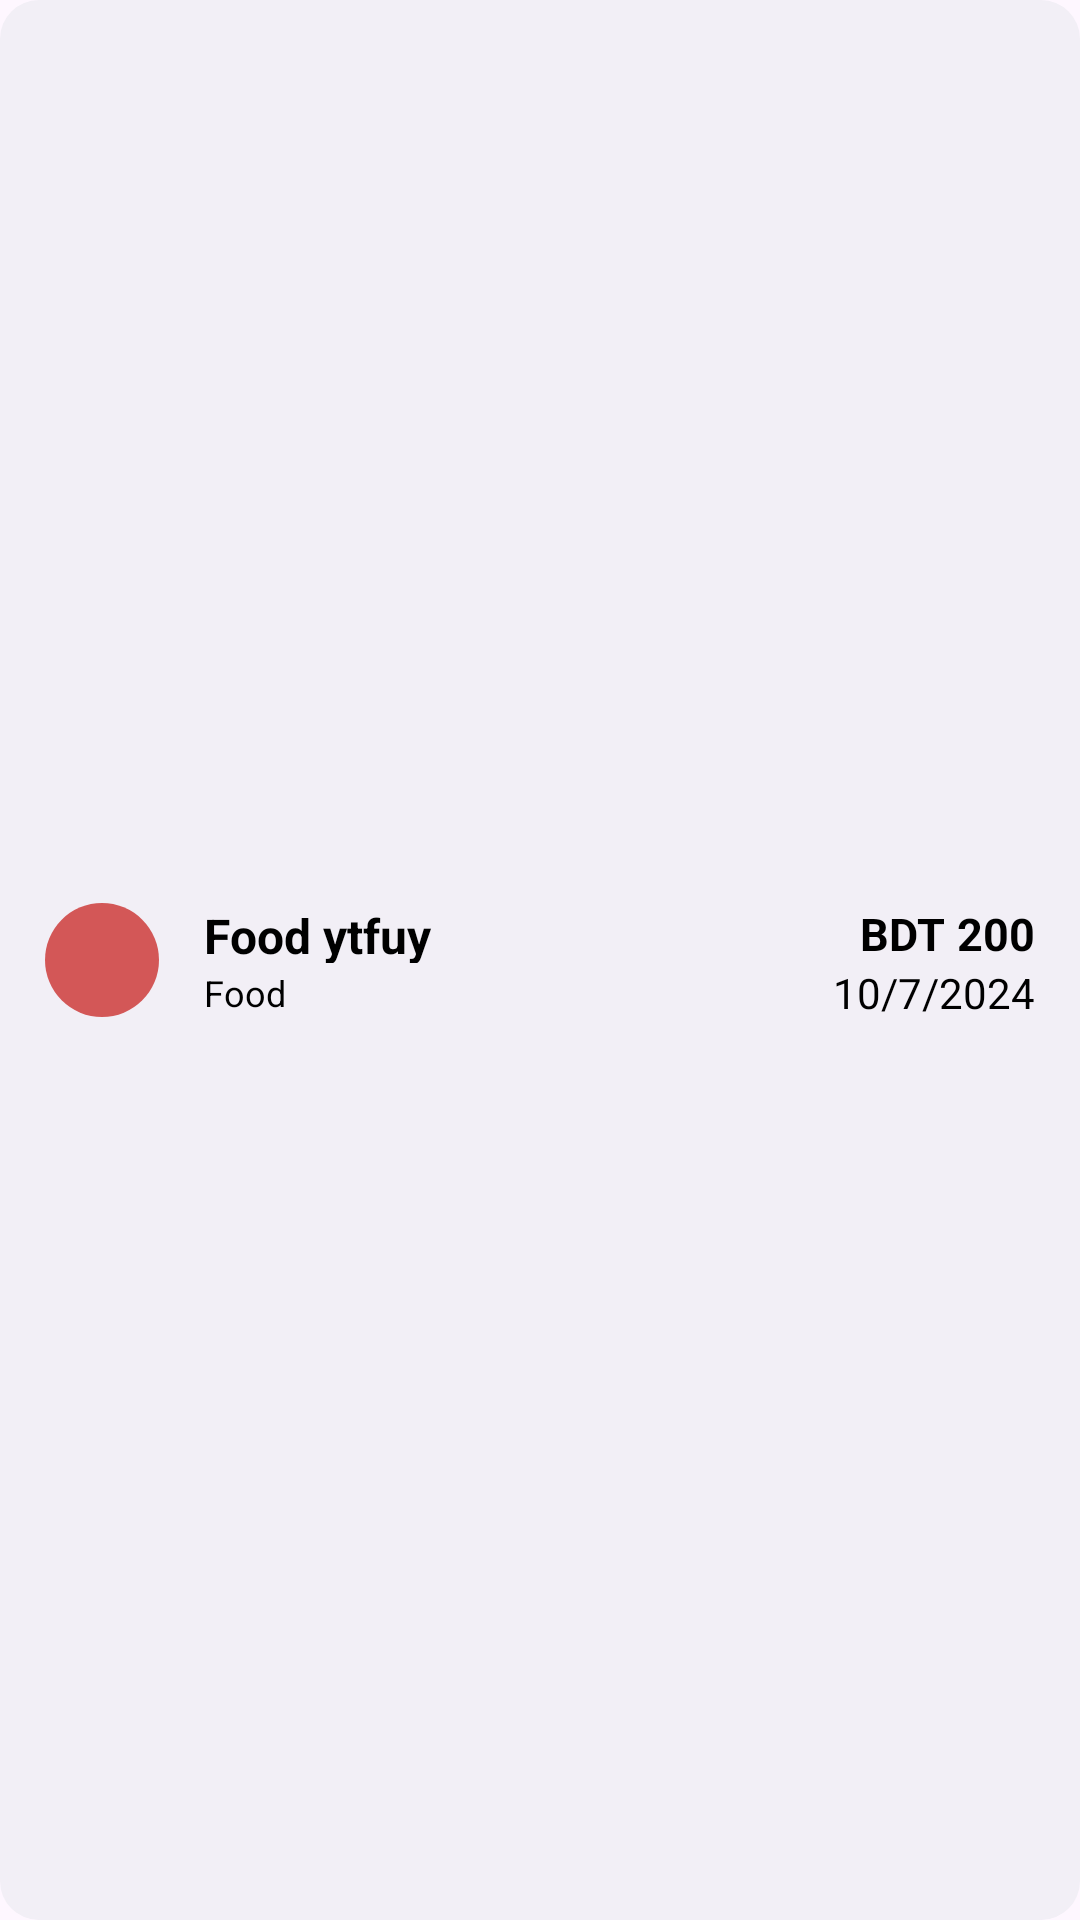

Android layout source for this screen:
<!-- AndroidManifest.xml: application theme Base.Theme.TrackPocket -->
<!-- res/layout/recycler_transactions_layout.xml -->
<?xml version="1.0" encoding="utf-8"?>

<androidx.constraintlayout.widget.ConstraintLayout xmlns:android="http://schemas.android.com/apk/res/android"
    xmlns:tools="http://schemas.android.com/tools"
    android:layout_width="match_parent"
    xmlns:app="http://schemas.android.com/apk/res-auto"
    android:background="@drawable/grey_rounded_rectangle_bg"
    android:elevation="10dp"
    android:layout_marginBottom="10dp"
    android:layout_height="wrap_content">
    
    <View
        android:id="@+id/transaction_icon_bg"
        android:layout_width="38dp"
        android:layout_height="38dp"
        android:layout_marginTop="12dp"
        android:layout_marginBottom="12dp"
        android:layout_marginStart="15dp"
        android:elevation="10dp"
        android:background="@drawable/transaction_icon_bg"
        android:backgroundTint="@color/red"
        app:layout_constraintStart_toStartOf="parent"
        app:layout_constraintTop_toTopOf="parent"
        app:layout_constraintBottom_toBottomOf="parent"/>

    <ImageView
        android:id="@+id/transaction_icon"
        android:layout_width="27dp"
        android:layout_height="27dp"
        android:contentDescription="transaction_type_icon"
        android:elevation="11dp"
        app:layout_constraintEnd_toEndOf="@+id/transaction_icon_bg"
        app:layout_constraintStart_toStartOf="@+id/transaction_icon_bg"
        app:layout_constraintTop_toTopOf="@+id/transaction_icon_bg"
        app:layout_constraintBottom_toBottomOf="@+id/transaction_icon_bg"
        tools:ignore="HardcodedText" />

    <TextView
        android:id="@+id/transaction_description"
        android:layout_width="180dp"
        android:layout_height="20dp"
        android:layout_marginStart="15dp"
        android:text="Food ytfuy"
        android:textColor="@color/black"
        android:elevation="10dp"
        android:textSize="16sp"
        android:textStyle="bold"
        app:layout_constraintStart_toEndOf="@+id/transaction_icon_bg"
        app:layout_constraintTop_toTopOf="@+id/transaction_icon_bg" />

    <TextView
        android:id="@+id/transaction_account"
        android:layout_width="wrap_content"
        android:layout_height="wrap_content"
        android:layout_marginStart="15dp"
        android:text="Food"
        android:textColor="@color/black"
        android:elevation="10dp"
        android:textSize="12sp"
        app:layout_constraintStart_toEndOf="@+id/transaction_icon_bg"
        app:layout_constraintBottom_toBottomOf="@+id/transaction_icon_bg"/>

    <TextView
        android:id="@+id/currency_type"
        android:layout_width="wrap_content"
        android:layout_height="wrap_content"
        android:layout_marginEnd="4dp"
        android:text="BDT"
        android:elevation="10dp"
        android:textColor="@color/black"
        android:textSize="15sp"
        android:textStyle="bold"
        app:layout_constraintEnd_toStartOf="@+id/transaction_amount"
        app:layout_constraintTop_toTopOf="@+id/transaction_icon_bg" />

    <TextView
        android:id="@+id/transaction_amount"
        android:layout_width="wrap_content"
        android:layout_height="wrap_content"
        android:layout_marginEnd="15dp"
        android:text="200"
        android:textColor="@color/black"
        android:elevation="10dp"
        android:textSize="15sp"
        android:textStyle="bold"
        app:layout_constraintEnd_toEndOf="parent"
        app:layout_constraintTop_toTopOf="@+id/transaction_icon_bg" />

    <TextView
        android:id="@+id/transaction_date"
        android:layout_width="wrap_content"
        android:layout_height="wrap_content"
        android:layout_marginEnd="15dp"
        android:text="10/7/2024"
        android:textColor="@color/black"
        android:elevation="10dp"
        android:textSize="14sp"
        app:layout_constraintEnd_toEndOf="parent"
        app:layout_constraintTop_toBottomOf="@+id/transaction_amount" />

</androidx.constraintlayout.widget.ConstraintLayout>
<!-- resources referenced by this layout -->
<resources>
  <color name="black">#FF000000</color>
  <color name="red">#D35757</color>
  <!-- drawable grey_rounded_rectangle_bg (drawable) -->
  <?xml version="1.0" encoding="utf-8"?>
  <selector xmlns:android="http://schemas.android.com/apk/res/android">
      <item>
          <shape xmlns:android="http://schemas.android.com/apk/res/android"
              android:tint="@color/lighter_grey"
              >
              <corners
                  android:radius="13dp"
                  />
          </shape>
      </item>
  </selector>
  <!-- drawable transaction_icon_bg (drawable) -->
  <?xml version="1.0" encoding="utf-8"?>
  
  <selector xmlns:android="http://schemas.android.com/apk/res/android">
      <item>
          <shape xmlns:android="http://schemas.android.com/apk/res/android">
              <corners
                  android:radius="100dp"
                  />
          </shape>
      </item>
  </selector>
  <style name="Base.Theme.TrackPocket" parent="Theme.Material3.DayNight.NoActionBar">
          
          
      </style>
  <color name="lighter_grey">#f2eff6</color>
</resources>
